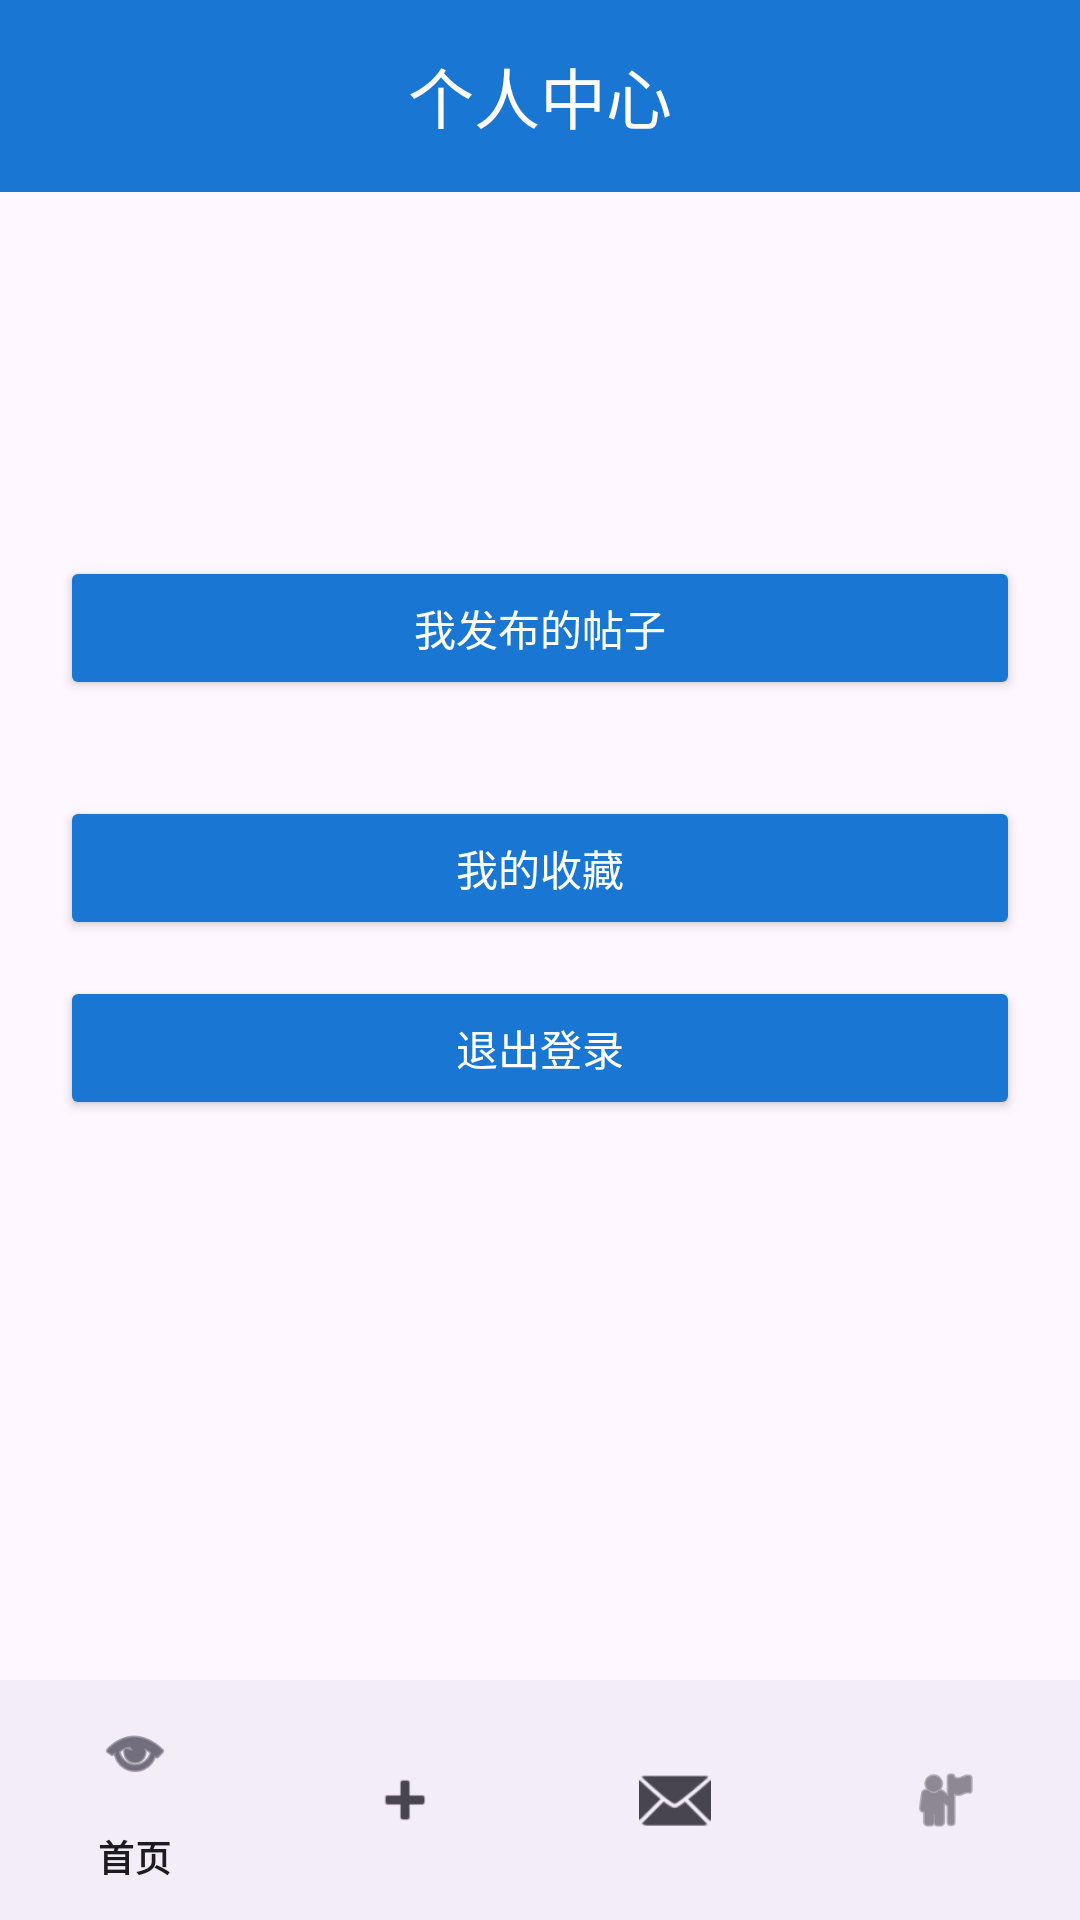

Layout XML and referenced resources for this Android screen:
<!-- AndroidManifest.xml: application theme Theme.CollegeInfoGap -->
<!-- res/layout/activity_my.xml -->
<?xml version="1.0" encoding="utf-8"?>
<RelativeLayout
    xmlns:android="http://schemas.android.com/apk/res/android"
    xmlns:app="http://schemas.android.com/apk/res-auto"

    android:layout_width="match_parent"
    android:layout_height="match_parent"
    android:fitsSystemWindows="true">

    <com.google.android.material.appbar.MaterialToolbar
        android:id="@+id/toolbar"
        android:layout_width="match_parent"
        android:layout_height="?attr/actionBarSize"
        android:background="@color/primaryBlue"
        app:titleCentered="true"
        app:title="个人中心"
        app:titleTextColor="@android:color/white"/>

    <TextView
        android:id="@+id/tvUsername"
        android:layout_width="wrap_content"
        android:layout_height="wrap_content"

        android:layout_below="@id/toolbar"

        android:layout_marginStart="20dp"
        android:layout_marginTop="25dp"

        android:textSize="20sp"/>

    <TextView
        android:id="@+id/tvPostCount"
        android:layout_width="wrap_content"
        android:layout_height="wrap_content"
        android:layout_below="@id/tvUsername"
        android:layout_marginStart="20dp"
        android:layout_marginTop="25dp"
        android:textSize="18sp"/>

    <Button
        android:id="@+id/btnMyPost"
        android:layout_width="match_parent"
        android:layout_height="wrap_content"
        android:layout_below="@id/tvPostCount"
        android:layout_margin="20dp"
        android:text="我发布的帖子"
        android:backgroundTint="@color/primaryBlue"
        android:textColor="@android:color/white"/>

    <Button
        android:id="@+id/btnFavorite"
        android:layout_width="match_parent"
        android:layout_height="wrap_content"

        android:layout_below="@id/btnMyPost"

        android:layout_marginStart="20dp"
        android:layout_marginEnd="20dp"
        android:layout_marginTop="12dp"

        android:text="我的收藏"
        android:backgroundTint="@color/primaryBlue"
        android:textColor="@android:color/white"/>

    <Button
        android:id="@+id/btnLogout"
        android:layout_width="match_parent"
        android:layout_height="wrap_content"

        android:layout_below="@id/btnFavorite"

        android:layout_marginStart="20dp"
        android:layout_marginEnd="20dp"
        android:layout_marginTop="12dp"

        android:text="退出登录"
        android:backgroundTint="@color/primaryBlue"
        android:textColor="@android:color/white"/>

    <com.google.android.material.bottomnavigation.BottomNavigationView
        android:id="@+id/bottomNav"
        android:layout_width="match_parent"
        android:layout_height="wrap_content"
        android:layout_alignParentBottom="true"
        app:menu="@menu/bottom_menu"/>

</RelativeLayout>
<!-- resources referenced by this layout -->
<resources>
  <color name="primaryBlue">#1976D2</color>
  <style name="Theme.CollegeInfoGap" parent="Theme.Material3.Light.NoActionBar">
  
          <item name="colorPrimary">@color/primaryBlue</item>
  
          <item name="colorSecondary">@color/primaryBlue</item>
  
          <item name="colorTertiary">@color/primaryBlue</item>
  
          <item name="android:statusBarColor">@color/primaryBlue</item>
  
          <item name="android:navigationBarColor">@android:color/white</item>
  
          <item name="android:windowLightStatusBar">false</item>
  
      </style>
</resources>
